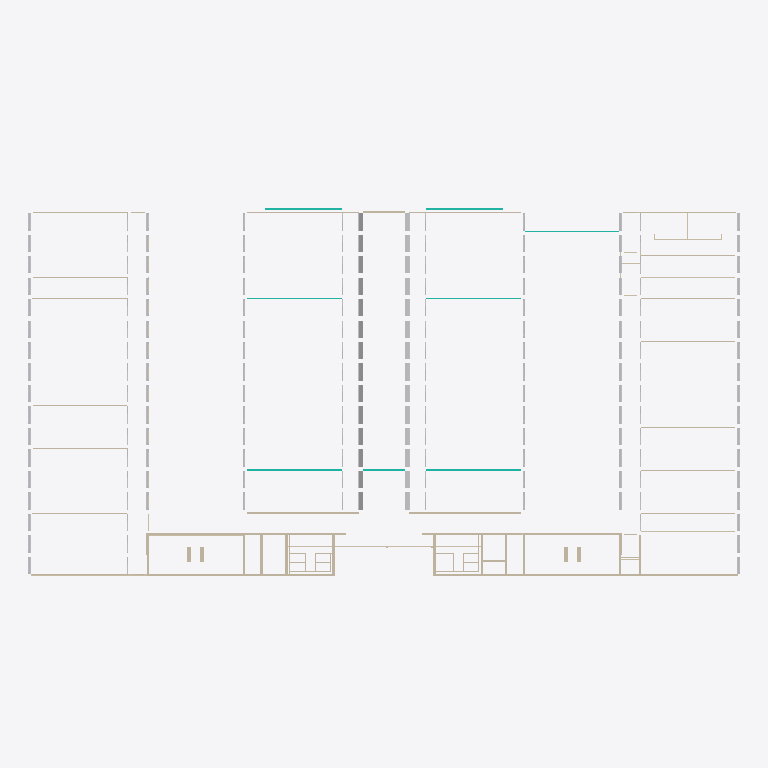
Plan cut of the same IFC building model at storey 'R+1' (level 3.66 m, cut at 5.06 m), seen from above with north up, elements coloured by IFC class: 118 other elements (light grey), 59 walls (beige), 8 curtain walls (teal). Cut surfaces are drawn darker.
Extent 74.8 m × 40.5 m × 14.7 m (x, y, z). Storeys (4): R-1 at -3.50 m; RDC at 0.00 m; R+1 at 3.66 m; R+2 at 7.32 m. Elements (724): 432 IfcBuildingElementProxy, 266 IfcWallStandardCase, 15 IfcCurtainWall, 11 IfcWindow.

HEADER;
FILE_DESCRIPTION(('ViewDefinition [CoordinationView_V2.0]'),'2;1');
FILE_NAME('Project Number','2020-09-23T12:17:25',(''),(''),'The EXPRESS Data Manager Version 5.02.0100.07 : 28 Aug 2013','21.0.0.383 - Exporter 21.0.0.383 - Alternate UI 21.0.0.383','');
FILE_SCHEMA(('IFC2X3'));
ENDSEC;
DATA;
#120=IFCPROJECT('21gtjjzp1AQR7qZkzIO91z',#41,'Project Number',$,$,'Project Name','Project Status',(#112),#107);
#175=IFCSITE('21gtjjzp1AQR7qZkzIO91$',#41,'Default',$,$,#174,$,$,.ELEMENT.,$,$,$,$,$);
#130=IFCBUILDING('21gtjjzp1AQR7qZkzIO91y',#41,'',$,$,#32,$,'',.ELEMENT.,$,$,$);
#141=IFCBUILDINGSTOREY('21gtjjzp1AQR7qZk_jczVc',#41,'R-1',$,'Level:Circle Head - Project Datum',#139,$,'R-1',.ELEMENT.,-3500.0);
#145=IFCBUILDINGSTOREY('21gtjjzp1AQR7qZk_jdsww',#41,'RDC',$,'Level:Circle Head - Project Datum',#144,$,'RDC',.ELEMENT.,0.0);
#151=IFCBUILDINGSTOREY('21gtjjzp1AQR7qZk_jdsqx',#41,'R+1',$,'Level:Circle Head - Project Datum',#150,$,'R+1',.ELEMENT.,3660.0);
#157=IFCBUILDINGSTOREY('21gtjjzp1AQR7qZk_jczNr',#41,'R+2',$,'Level:Circle Head - Project Datum',#156,$,'R+2',.ELEMENT.,7320.0);
#33902=IFCWALLSTANDARDCASE('1lxLp4N1nCr8itVesJv9UM',#41,'Basic Wall:Mur200PentureBlanche 2:543271',$,'Basic Wall:Mur200PentureBlanche 2',#33882,#33900,'543271');
#31403=IFCWALLSTANDARDCASE('0oM6wdu2zEvP1gaUoMhRz2',#41,'Basic Wall:Mur200PentureBlanche 2:538027',$,'Basic Wall:Mur200PentureBlanche 2',#31383,#31401,'538027');
#31494=IFCWALLSTANDARDCASE('0oM6wdu2zEvP1gaUoMhRyp',#41,'Basic Wall:Mur200PentureBlanche 2:538074',$,'Basic Wall:Mur200PentureBlanche 2',#31474,#31492,'538074');
#29852=IFCWALLSTANDARDCASE('2$mEqUqULCMfQNWBjeJkOn',#41,'Basic Wall:Mur200PentureBlanche 2:536150',$,'Basic Wall:Mur200PentureBlanche 2',#29832,#29850,'536150');
#6183=IFCWALLSTANDARDCASE('3qUrSfElfFR9aKXNW2R4W5',#41,'Basic Wall:Mur200PentureBlanche 2:452933',$,'Basic Wall:Mur200PentureBlanche 2',#6163,#6181,'452933');
#7219=IFCWALLSTANDARDCASE('3qUrSfElfFR9aKXNW2R4We',#41,'Basic Wall:Mur200PentureBlanche 2:452968',$,'Basic Wall:Mur200PentureBlanche 2',#7199,#7217,'452968');
#33811=IFCWALLSTANDARDCASE('1lxLp4N1nCr8itVesJv9H0',#41,'Basic Wall:Mur200PentureBlanche 2:543217',$,'Basic Wall:Mur200PentureBlanche 2',#33791,#33809,'543217');
#84850=IFCCURTAINWALL('25oGjlsRv3Hv5Q5ZDN_1bd',#41,'Curtain Wall:Curtain_Wall-Empty 2:578327',$,'Curtain Wall:Curtain_Wall-Empty 2',#84849,$,'578327');
#86374=IFCCURTAINWALL('25oGjlsRv3Hv5Q5ZDN_1df',#41,'Curtain Wall:Curtain_Wall-Empty 2:578457',$,'Curtain Wall:Curtain_Wall-Empty 2',#86373,$,'578457');
#35649=IFCWALLSTANDARDCASE('31QA_UEMr41emilHG8sZOA',#41,'Basic Wall:Mur200PentureBlanche 2:544892',$,'Basic Wall:Mur200PentureBlanche 2',#35629,#35647,'544892');
#30034=IFCWALLSTANDARDCASE('2$mEqUqULCMfQNWBjeJkTz',#41,'Basic Wall:Mur200PentureBlanche 2:536346',$,'Basic Wall:Mur200PentureBlanche 2',#30014,#30032,'536346');
#68766=IFCCURTAINWALL('3LaEn7hA1E2u6GDyhpZ9Vm',#41,'Curtain Wall:Curtain_Wall-Empty:575831',$,'Curtain Wall:Curtain_Wall-Empty',#68765,$,'575831');
#71557=IFCCURTAINWALL('3LaEn7hA1E2u6GDyhpZ9Kq',#41,'Curtain Wall:Curtain_Wall-Empty:576403',$,'Curtain Wall:Curtain_Wall-Empty',#71556,$,'576403');
#27053=IFCWALLSTANDARDCASE('26o$Qvu7zF8R7UOPF9g44h',#41,'Basic Wall:Mur200PentureBlanche 2:524595',$,'Basic Wall:Mur200PentureBlanche 2',#27016,#27051,'524595');
#30398=IFCWALLSTANDARDCASE('2$mEqUqULCMfQNWBjeJlYg',#41,'Basic Wall:Mur200PentureBlanche 2:536781',$,'Basic Wall:Mur200PentureBlanche 2',#30378,#30396,'536781');
#38976=IFCWALLSTANDARDCASE('2PJsWzYfL3L9z8r0QGYCh0',#41,'Basic Wall:Wall-Int 100:547722',$,'Basic Wall:Wall-Int 100',#38956,#38974,'547722');
#39068=IFCWALLSTANDARDCASE('2PJsWzYfL3L9z8r0QGYChn',#41,'Basic Wall:Wall-Int 100:547771',$,'Basic Wall:Wall-Int 100',#39048,#39066,'547771');
#32415=IFCWALLSTANDARDCASE('3wFTA6vljFpvytIYqvSQJK',#41,'Basic Wall:Wall-Int 100:541359',$,'Basic Wall:Wall-Int 100',#32395,#32413,'541359');
#33993=IFCWALLSTANDARDCASE('264wbHfSv7reYME0uDQP2o',#41,'Basic Wall:Wall-Int 100:543576',$,'Basic Wall:Wall-Int 100',#33973,#33991,'543576');
#32323=IFCWALLSTANDARDCASE('3wFTA6vljFpvytIYqvSQH8',#41,'Basic Wall:Wall-Int 100:541235',$,'Basic Wall:Wall-Int 100',#32303,#32321,'541235');
#32231=IFCWALLSTANDARDCASE('3wFTA6vljFpvytIYqvSQVE',#41,'Basic Wall:Wall-Int 100:541109',$,'Basic Wall:Wall-Int 100',#32211,#32229,'541109');
#32599=IFCWALLSTANDARDCASE('09Vbq7rrbE0A9JPpgFQUsf',#41,'Basic Wall:Wall-Int 100:541672',$,'Basic Wall:Wall-Int 100',#32579,#32597,'541672');
#32875=IFCWALLSTANDARDCASE('09Vbq7rrbE0A9JPpgFQUjP',#41,'Basic Wall:Wall-Int 100:541976',$,'Basic Wall:Wall-Int 100',#32855,#32873,'541976');
#79403=IFCCURTAINWALL('3LaEn7hA1E2u6GDyhpZ9D7',#41,'Curtain Wall:Curtain_Wall-Empty:576992',$,'Curtain Wall:Curtain_Wall-Empty',#79402,$,'576992');
#80945=IFCCURTAINWALL('3LaEn7hA1E2u6GDyhpZ93O',#41,'Curtain Wall:Curtain_Wall-Empty:577151',$,'Curtain Wall:Curtain_Wall-Empty',#80944,$,'577151');
#5827=IFCWALLSTANDARDCASE('3qUrSfElfFR9aKXNW2R4RC',#41,'Basic Wall:Mur200PentureBlanche 2:452492',$,'Basic Wall:Mur200PentureBlanche 2',#5807,#5825,'452492');
#32139=IFCWALLSTANDARDCASE('3wFTA6vljFpvytIYqvSQSl',#41,'Basic Wall:Wall-Int 100:541012',$,'Basic Wall:Wall-Int 100',#32119,#32137,'541012');
#33059=IFCWALLSTANDARDCASE('09Vbq7rrbE0A9JPpgFQUk6',#41,'Basic Wall:Wall-Int 100:542151',$,'Basic Wall:Wall-Int 100',#33039,#33057,'542151');
#32967=IFCWALLSTANDARDCASE('09Vbq7rrbE0A9JPpgFQUiU',#41,'Basic Wall:Wall-Int 100:542047',$,'Basic Wall:Wall-Int 100',#32947,#32965,'542047');
#33151=IFCWALLSTANDARDCASE('09Vbq7rrbE0A9JPpgFQUXO',#41,'Basic Wall:Wall-Int 100:542233',$,'Basic Wall:Wall-Int 100',#33131,#33149,'542233');
#33243=IFCWALLSTANDARDCASE('09Vbq7rrbE0A9JPpgFQUZ2',#41,'Basic Wall:Wall-Int 100:542339',$,'Basic Wall:Wall-Int 100',#33223,#33241,'542339');
#33335=IFCWALLSTANDARDCASE('09Vbq7rrbE0A9JPpgFQUYp',#41,'Basic Wall:Wall-Int 100:542450',$,'Basic Wall:Wall-Int 100',#33315,#33333,'542450');
#33444=IFCWALLSTANDARDCASE('09Vbq7rrbE0A9JPpgFQUa7',#41,'Basic Wall:Wall-Int 100:542534',$,'Basic Wall:Wall-Int 100',#33407,#33442,'542534');
#74263=IFCCURTAINWALL('3LaEn7hA1E2u6GDyhpZ9LC',#41,'Curtain Wall:Curtain_Wall-Empty:576491',$,'Curtain Wall:Curtain_Wall-Empty',#74262,$,'576491');
#30489=IFCWALLSTANDARDCASE('2$mEqUqULCMfQNWBjeJldK',#41,'Basic Wall:Mur200PentureBlanche 2:537011',$,'Basic Wall:Mur200PentureBlanche 2',#30469,#30487,'537011');
#91916=IFCWALLSTANDARDCASE('1Tkoy82Qv7LfEZKue2JyMG',#41,'Basic Wall:Mur200PentureBlanche 2:584137',$,'Basic Wall:Mur200PentureBlanche 2',#91896,#91914,'584137');
#8341=IFCWALLSTANDARDCASE('3qUrSfElfFR9aKXNW2R4e5',#41,'Basic Wall:Mur200PentureBlanche 2:453445',$,'Basic Wall:Mur200PentureBlanche 2',#8321,#8339,'453445');
#12774=IFCBUILDINGELEMENTPROXY('0OMRzcWwXFP9VDArNN6QZ4',#41,'FENETRE.dwg:Fenetre ext 296+70:484446',$,'FENETRE.dwg:Fenetre ext 296+70',#12773,#12768,'484446',$);
#16128=IFCBUILDINGELEMENTPROXY('0OMRzcWwXFP9VDArNN6QXn',#41,'FENETRE.dwg:Fenetre ext 296+70:484587',$,'FENETRE.dwg:Fenetre ext 296+70',#16127,#16122,'484587',$);
#16590=IFCBUILDINGELEMENTPROXY('0OMRzcWwXFP9VDArNN6QXZ',#41,'FENETRE.dwg:Fenetre ext 296+70:484601',$,'FENETRE.dwg:Fenetre ext 296+70',#16589,#16584,'484601',$);
#16722=IFCBUILDINGELEMENTPROXY('0OMRzcWwXFP9VDArNN6QXd',#41,'FENETRE.dwg:Fenetre ext 296+70:484605',$,'FENETRE.dwg:Fenetre ext 296+70',#16721,#16716,'484605',$);
#16854=IFCBUILDINGELEMENTPROXY('0OMRzcWwXFP9VDArNN6QcR',#41,'FENETRE.dwg:Fenetre ext 296+70:484609',$,'FENETRE.dwg:Fenetre ext 296+70',#16853,#16848,'484609',$);
#16194=IFCBUILDINGELEMENTPROXY('0OMRzcWwXFP9VDArNN6QXt',#41,'FENETRE.dwg:Fenetre ext 296+70:484589',$,'FENETRE.dwg:Fenetre ext 296+70',#16193,#16188,'484589',$);
#16260=IFCBUILDINGELEMENTPROXY('0OMRzcWwXFP9VDArNN6QXr',#41,'FENETRE.dwg:Fenetre ext 296+70:484591',$,'FENETRE.dwg:Fenetre ext 296+70',#16259,#16254,'484591',$);
#16326=IFCBUILDINGELEMENTPROXY('0OMRzcWwXFP9VDArNN6QXh',#41,'FENETRE.dwg:Fenetre ext 296+70:484593',$,'FENETRE.dwg:Fenetre ext 296+70',#16325,#16320,'484593',$);
#16392=IFCBUILDINGELEMENTPROXY('0OMRzcWwXFP9VDArNN6QXf',#41,'FENETRE.dwg:Fenetre ext 296+70:484595',$,'FENETRE.dwg:Fenetre ext 296+70',#16391,#16386,'484595',$);
#16458=IFCBUILDINGELEMENTPROXY('0OMRzcWwXFP9VDArNN6QXl',#41,'FENETRE.dwg:Fenetre ext 296+70:484597',$,'FENETRE.dwg:Fenetre ext 296+70',#16457,#16452,'484597',$);
#16524=IFCBUILDINGELEMENTPROXY('0OMRzcWwXFP9VDArNN6QXj',#41,'FENETRE.dwg:Fenetre ext 296+70:484599',$,'FENETRE.dwg:Fenetre ext 296+70',#16523,#16518,'484599',$);
#16656=IFCBUILDINGELEMENTPROXY('0OMRzcWwXFP9VDArNN6QXX',#41,'FENETRE.dwg:Fenetre ext 296+70:484603',$,'FENETRE.dwg:Fenetre ext 296+70',#16655,#16650,'484603',$);
#16788=IFCBUILDINGELEMENTPROXY('0OMRzcWwXFP9VDArNN6QXb',#41,'FENETRE.dwg:Fenetre ext 296+70:484607',$,'FENETRE.dwg:Fenetre ext 296+70',#16787,#16782,'484607',$);
#6011=IFCWALLSTANDARDCASE('3qUrSfElfFR9aKXNW2R4W3',#41,'Basic Wall:Mur200PentureBlanche 2:452931',$,'Basic Wall:Mur200PentureBlanche 2',#5991,#6009,'452931');
#11343=IFCBUILDINGELEMENTPROXY('0OMRzcWwXFP9VDArNN6QYX',#41,'FENETRE.dwg:Fenetre ext 296+70:484411',$,'FENETRE.dwg:Fenetre ext 296+70',#11342,#11337,'484411',$);
#11475=IFCBUILDINGELEMENTPROXY('0OMRzcWwXFP9VDArNN6QYb',#41,'FENETRE.dwg:Fenetre ext 296+70:484415',$,'FENETRE.dwg:Fenetre ext 296+70',#11474,#11469,'484415',$);
#11607=IFCBUILDINGELEMENTPROXY('0OMRzcWwXFP9VDArNN6QZP',#41,'FENETRE.dwg:Fenetre ext 296+70:484419',$,'FENETRE.dwg:Fenetre ext 296+70',#11606,#11601,'484419',$);
#15732=IFCBUILDINGELEMENTPROXY('0OMRzcWwXFP9VDArNN6QX5',#41,'FENETRE.dwg:Fenetre ext 296+70:484575',$,'FENETRE.dwg:Fenetre ext 296+70',#15731,#15726,'484575',$);
#10615=IFCBUILDINGELEMENTPROXY('0OMRzcWwXFP9VDArNN6QY$',#41,'FENETRE.dwg:Fenetre ext 296+70:484389',$,'FENETRE.dwg:Fenetre ext 296+70',#10614,#10609,'484389',$);
#11079=IFCBUILDINGELEMENTPROXY('0OMRzcWwXFP9VDArNN6QYf',#41,'FENETRE.dwg:Fenetre ext 296+70:484403',$,'FENETRE.dwg:Fenetre ext 296+70',#11078,#11073,'484403',$);
#11211=IFCBUILDINGELEMENTPROXY('0OMRzcWwXFP9VDArNN6QYj',#41,'FENETRE.dwg:Fenetre ext 296+70:484407',$,'FENETRE.dwg:Fenetre ext 296+70',#11210,#11205,'484407',$);
#15468=IFCBUILDINGELEMENTPROXY('0OMRzcWwXFP9VDArNN6QXD',#41,'FENETRE.dwg:Fenetre ext 296+70:484567',$,'FENETRE.dwg:Fenetre ext 296+70',#15467,#15462,'484567',$);
#10683=IFCBUILDINGELEMENTPROXY('0OMRzcWwXFP9VDArNN6QYz',#41,'FENETRE.dwg:Fenetre ext 296+70:484391',$,'FENETRE.dwg:Fenetre ext 296+70',#10682,#10677,'484391',$);
#10749=IFCBUILDINGELEMENTPROXY('0OMRzcWwXFP9VDArNN6QYp',#41,'FENETRE.dwg:Fenetre ext 296+70:484393',$,'FENETRE.dwg:Fenetre ext 296+70',#10748,#10743,'484393',$);
#10815=IFCBUILDINGELEMENTPROXY('0OMRzcWwXFP9VDArNN6QYn',#41,'FENETRE.dwg:Fenetre ext 296+70:484395',$,'FENETRE.dwg:Fenetre ext 296+70',#10814,#10809,'484395',$);
#10881=IFCBUILDINGELEMENTPROXY('0OMRzcWwXFP9VDArNN6QYt',#41,'FENETRE.dwg:Fenetre ext 296+70:484397',$,'FENETRE.dwg:Fenetre ext 296+70',#10880,#10875,'484397',$);
#10947=IFCBUILDINGELEMENTPROXY('0OMRzcWwXFP9VDArNN6QYr',#41,'FENETRE.dwg:Fenetre ext 296+70:484399',$,'FENETRE.dwg:Fenetre ext 296+70',#10946,#10941,'484399',$);
#11013=IFCBUILDINGELEMENTPROXY('0OMRzcWwXFP9VDArNN6QYh',#41,'FENETRE.dwg:Fenetre ext 296+70:484401',$,'FENETRE.dwg:Fenetre ext 296+70',#11012,#11007,'484401',$);
#11145=IFCBUILDINGELEMENTPROXY('0OMRzcWwXFP9VDArNN6QYl',#41,'FENETRE.dwg:Fenetre ext 296+70:484405',$,'FENETRE.dwg:Fenetre ext 296+70',#11144,#11139,'484405',$);
#11277=IFCBUILDINGELEMENTPROXY('0OMRzcWwXFP9VDArNN6QYZ',#41,'FENETRE.dwg:Fenetre ext 296+70:484409',$,'FENETRE.dwg:Fenetre ext 296+70',#11276,#11271,'484409',$);
#11409=IFCBUILDINGELEMENTPROXY('0OMRzcWwXFP9VDArNN6QYd',#41,'FENETRE.dwg:Fenetre ext 296+70:484413',$,'FENETRE.dwg:Fenetre ext 296+70',#11408,#11403,'484413',$);
#11541=IFCBUILDINGELEMENTPROXY('0OMRzcWwXFP9VDArNN6QZR',#41,'FENETRE.dwg:Fenetre ext 296+70:484417',$,'FENETRE.dwg:Fenetre ext 296+70',#11540,#11535,'484417',$);
#11673=IFCBUILDINGELEMENTPROXY('0OMRzcWwXFP9VDArNN6QZV',#41,'FENETRE.dwg:Fenetre ext 296+70:484421',$,'FENETRE.dwg:Fenetre ext 296+70',#11672,#11667,'484421',$);
#12312=IFCBUILDINGELEMENTPROXY('0OMRzcWwXFP9VDArNN6QZA',#41,'FENETRE.dwg:Fenetre ext 296+70:484432',$,'FENETRE.dwg:Fenetre ext 296+70',#12311,#12306,'484432',$);
#15534=IFCBUILDINGELEMENTPROXY('0OMRzcWwXFP9VDArNN6QX3',#41,'FENETRE.dwg:Fenetre ext 296+70:484569',$,'FENETRE.dwg:Fenetre ext 296+70',#15533,#15528,'484569',$);
#15666=IFCBUILDINGELEMENTPROXY('0OMRzcWwXFP9VDArNN6QX7',#41,'FENETRE.dwg:Fenetre ext 296+70:484573',$,'FENETRE.dwg:Fenetre ext 296+70',#15665,#15660,'484573',$);
#15930=IFCBUILDINGELEMENTPROXY('0OMRzcWwXFP9VDArNN6QX$',#41,'FENETRE.dwg:Fenetre ext 296+70:484581',$,'FENETRE.dwg:Fenetre ext 296+70',#15929,#15924,'484581',$);
#12972=IFCBUILDINGELEMENTPROXY('0OMRzcWwXFP9VDArNN6QZe',#41,'FENETRE.dwg:Fenetre ext 296+70:484466',$,'FENETRE.dwg:Fenetre ext 296+70',#12971,#12966,'484466',$);
#13434=IFCBUILDINGELEMENTPROXY('0OMRzcWwXFP9VDArNN6QWQ',#41,'FENETRE.dwg:Fenetre ext 296+70:484480',$,'FENETRE.dwg:Fenetre ext 296+70',#13433,#13428,'484480',$);
#13566=IFCBUILDINGELEMENTPROXY('0OMRzcWwXFP9VDArNN6QWU',#41,'FENETRE.dwg:Fenetre ext 296+70:484484',$,'FENETRE.dwg:Fenetre ext 296+70',#13565,#13560,'484484',$);
#13698=IFCBUILDINGELEMENTPROXY('0OMRzcWwXFP9VDArNN6QWI',#41,'FENETRE.dwg:Fenetre ext 296+70:484488',$,'FENETRE.dwg:Fenetre ext 296+70',#13697,#13692,'484488',$);
#17052=IFCBUILDINGELEMENTPROXY('0OMRzcWwXFP9VDArNN6QcT',#41,'FENETRE.dwg:Fenetre ext 296+70:484615',$,'FENETRE.dwg:Fenetre ext 296+70',#17051,#17046,'484615',$);
#17514=IFCBUILDINGELEMENTPROXY('0OMRzcWwXFP9VDArNN6QcF',#41,'FENETRE.dwg:Fenetre ext 296+70:484629',$,'FENETRE.dwg:Fenetre ext 296+70',#17513,#17508,'484629',$);
#17646=IFCBUILDINGELEMENTPROXY('0OMRzcWwXFP9VDArNN6Qc3',#41,'FENETRE.dwg:Fenetre ext 296+70:484633',$,'FENETRE.dwg:Fenetre ext 296+70',#17645,#17640,'484633',$);
#13038=IFCBUILDINGELEMENTPROXY('0OMRzcWwXFP9VDArNN6QZk',#41,'FENETRE.dwg:Fenetre ext 296+70:484468',$,'FENETRE.dwg:Fenetre ext 296+70',#13037,#13032,'484468',$);
#13104=IFCBUILDINGELEMENTPROXY('0OMRzcWwXFP9VDArNN6QZi',#41,'FENETRE.dwg:Fenetre ext 296+70:484470',$,'FENETRE.dwg:Fenetre ext 296+70',#13103,#13098,'484470',$);
#13236=IFCBUILDINGELEMENTPROXY('0OMRzcWwXFP9VDArNN6QZW',#41,'FENETRE.dwg:Fenetre ext 296+70:484474',$,'FENETRE.dwg:Fenetre ext 296+70',#13235,#13230,'484474',$);
#13170=IFCBUILDINGELEMENTPROXY('0OMRzcWwXFP9VDArNN6QZY',#41,'FENETRE.dwg:Fenetre ext 296+70:484472',$,'FENETRE.dwg:Fenetre ext 296+70',#13169,#13164,'484472',$);
#13302=IFCBUILDINGELEMENTPROXY('0OMRzcWwXFP9VDArNN6QZc',#41,'FENETRE.dwg:Fenetre ext 296+70:484476',$,'FENETRE.dwg:Fenetre ext 296+70',#13301,#13296,'484476',$);
#13368=IFCBUILDINGELEMENTPROXY('0OMRzcWwXFP9VDArNN6QZa',#41,'FENETRE.dwg:Fenetre ext 296+70:484478',$,'FENETRE.dwg:Fenetre ext 296+70',#13367,#13362,'484478',$);
#13500=IFCBUILDINGELEMENTPROXY('0OMRzcWwXFP9VDArNN6QWO',#41,'FENETRE.dwg:Fenetre ext 296+70:484482',$,'FENETRE.dwg:Fenetre ext 296+70',#13499,#13494,'484482',$);
#13632=IFCBUILDINGELEMENTPROXY('0OMRzcWwXFP9VDArNN6QWS',#41,'FENETRE.dwg:Fenetre ext 296+70:484486',$,'FENETRE.dwg:Fenetre ext 296+70',#13631,#13626,'484486',$);
#17184=IFCBUILDINGELEMENTPROXY('0OMRzcWwXFP9VDArNN6QcH',#41,'FENETRE.dwg:Fenetre ext 296+70:484619',$,'FENETRE.dwg:Fenetre ext 296+70',#17183,#17178,'484619',$);
#17118=IFCBUILDINGELEMENTPROXY('0OMRzcWwXFP9VDArNN6QcJ',#41,'FENETRE.dwg:Fenetre ext 296+70:484617',$,'FENETRE.dwg:Fenetre ext 296+70',#17117,#17112,'484617',$);
#17250=IFCBUILDINGELEMENTPROXY('0OMRzcWwXFP9VDArNN6QcN',#41,'FENETRE.dwg:Fenetre ext 296+70:484621',$,'FENETRE.dwg:Fenetre ext 296+70',#17249,#17244,'484621',$);
#17316=IFCBUILDINGELEMENTPROXY('0OMRzcWwXFP9VDArNN6QcL',#41,'FENETRE.dwg:Fenetre ext 296+70:484623',$,'FENETRE.dwg:Fenetre ext 296+70',#17315,#17310,'484623',$);
#17580=IFCBUILDINGELEMENTPROXY('0OMRzcWwXFP9VDArNN6QcD',#41,'FENETRE.dwg:Fenetre ext 296+70:484631',$,'FENETRE.dwg:Fenetre ext 296+70',#17579,#17574,'484631',$);
ENDSEC;